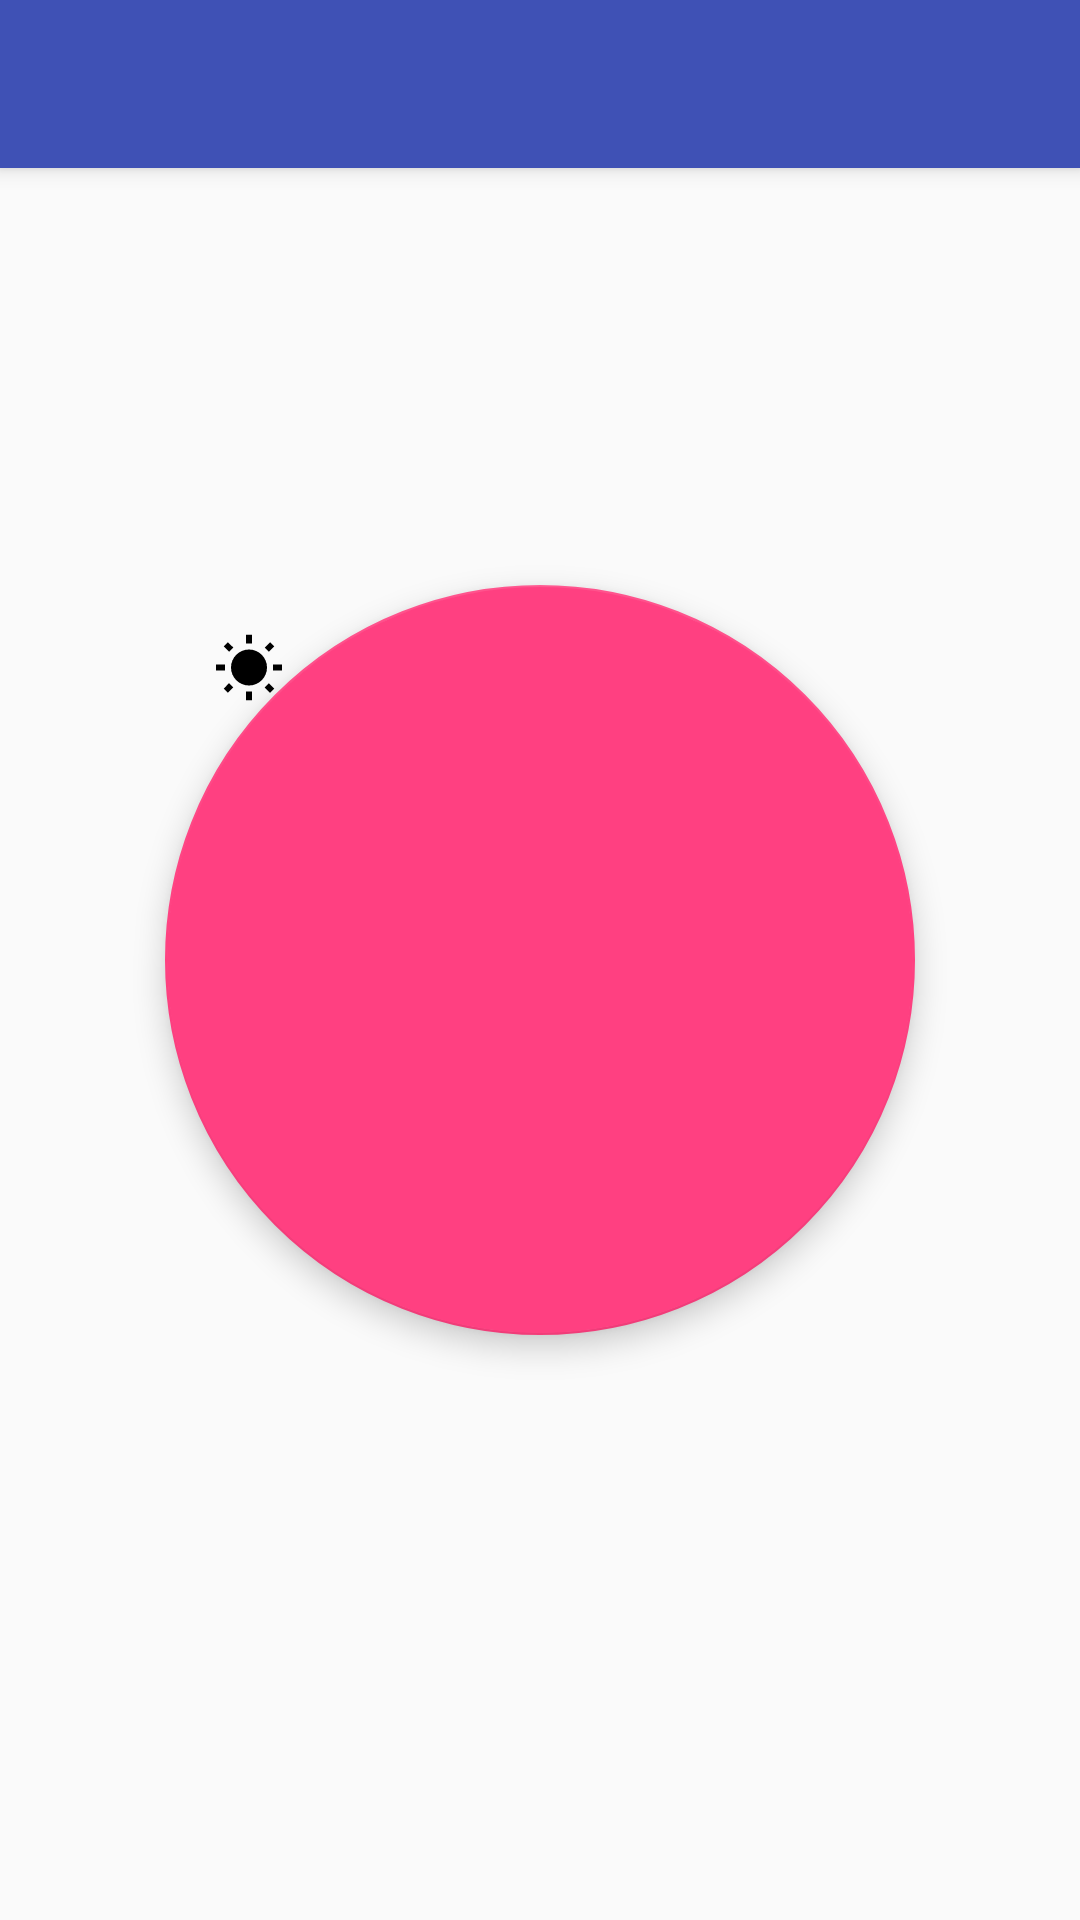

Produce the Android XML layout that renders to this screen, including the resource entries it uses.
<!-- AndroidManifest.xml: application theme AppTheme -->
<!-- res/layout/app_bar_main.xml -->
<?xml version="1.0" encoding="utf-8"?>
<android.support.design.widget.CoordinatorLayout xmlns:android="http://schemas.android.com/apk/res/android"
    xmlns:app="http://schemas.android.com/apk/res-auto"
    xmlns:tools="http://schemas.android.com/tools"
    android:layout_width="match_parent"
    android:layout_height="match_parent"
    android:fitsSystemWindows="true"
    tools:context="com.fake.android.torchlight.MainActivity">

    <android.support.design.widget.AppBarLayout
        android:layout_width="match_parent"
        android:layout_height="wrap_content"
        android:theme="@style/AppTheme.AppBarOverlay">

        <android.support.v7.widget.Toolbar
            android:id="@+id/toolbar"
            android:layout_width="match_parent"
            android:layout_height="?attr/actionBarSize"
            android:background="?attr/colorPrimary"
            app:popupTheme="@style/AppTheme.PopupOverlay" />

    </android.support.design.widget.AppBarLayout>

    <include layout="@layout/content_main" />

    <android.support.design.widget.FloatingActionButton
        android:id="@+id/fab"
        android:layout_width="250dp"
        android:layout_height="250dp"
        android:layout_gravity="center"
        android:layout_margin="@dimen/fab_margin"
        app:srcCompat="@drawable/ic_sunny_black" />

    <TextView
        android:id="@+id/perm_info_text"
        android:layout_width="wrap_content"
        android:layout_height="wrap_content" />

</android.support.design.widget.CoordinatorLayout>
<!-- res/layout/content_main.xml (included above) -->
<?xml version="1.0" encoding="utf-8"?>
<RelativeLayout xmlns:android="http://schemas.android.com/apk/res/android"
    xmlns:app="http://schemas.android.com/apk/res-auto"
    xmlns:tools="http://schemas.android.com/tools"
    android:layout_width="match_parent"
    android:layout_height="match_parent"
    android:paddingBottom="@dimen/activity_vertical_margin"
    android:paddingLeft="@dimen/activity_horizontal_margin"
    android:paddingRight="@dimen/activity_horizontal_margin"
    android:paddingTop="@dimen/activity_vertical_margin"
    app:layout_behavior="@string/appbar_scrolling_view_behavior"
    tools:context="com.fake.android.torchlight.MainActivity"
    tools:showIn="@layout/app_bar_main" />
<!-- resources referenced by this layout -->
<resources>
  <dimen name="activity_horizontal_margin">16dp</dimen>
  <dimen name="activity_vertical_margin">16dp</dimen>
  <dimen name="fab_margin">16dp</dimen>
  <!-- drawable ic_sunny_black (drawable) -->
  <vector xmlns:android="http://schemas.android.com/apk/res/android"
      android:width="250dp"
      android:height="250dp"
      android:viewportHeight="24.0"
      android:viewportWidth="24.0">
      <path
          android:fillColor="#FF000000"
          android:pathData="M6.76,4.84l-1.8,-1.79 -1.41,1.41 1.79,1.79 1.42,-1.41zM4,10.5L1,10.5v2h3v-2zM13,0.55h-2L11,3.5h2L13,0.55zM20.45,4.46l-1.41,-1.41 -1.79,1.79 1.41,1.41 1.79,-1.79zM17.24,18.16l1.79,1.8 1.41,-1.41 -1.8,-1.79 -1.4,1.4zM20,10.5v2h3v-2h-3zM12,5.5c-3.31,0 -6,2.69 -6,6s2.69,6 6,6 6,-2.69 6,-6 -2.69,-6 -6,-6zM11,22.45h2L13,19.5h-2v2.95zM3.55,18.54l1.41,1.41 1.79,-1.8 -1.41,-1.41 -1.79,1.8z" />
  </vector>
  <style name="AppTheme.AppBarOverlay" parent="ThemeOverlay.AppCompat.Dark.ActionBar" />
  <style name="AppTheme.PopupOverlay" parent="ThemeOverlay.AppCompat.Light" />
  <style name="AppTheme" parent="Theme.AppCompat.Light.DarkActionBar">
          
          <item name="colorPrimary">@color/colorPrimary</item>
          <item name="colorPrimaryDark">@color/colorPrimaryDark</item>
          <item name="colorAccent">@color/colorAccent</item>
      </style>
  <color name="colorPrimary">#3F51B5</color>
  <color name="colorPrimaryDark">#303F9F</color>
  <color name="colorAccent">#FF4081</color>
</resources>
